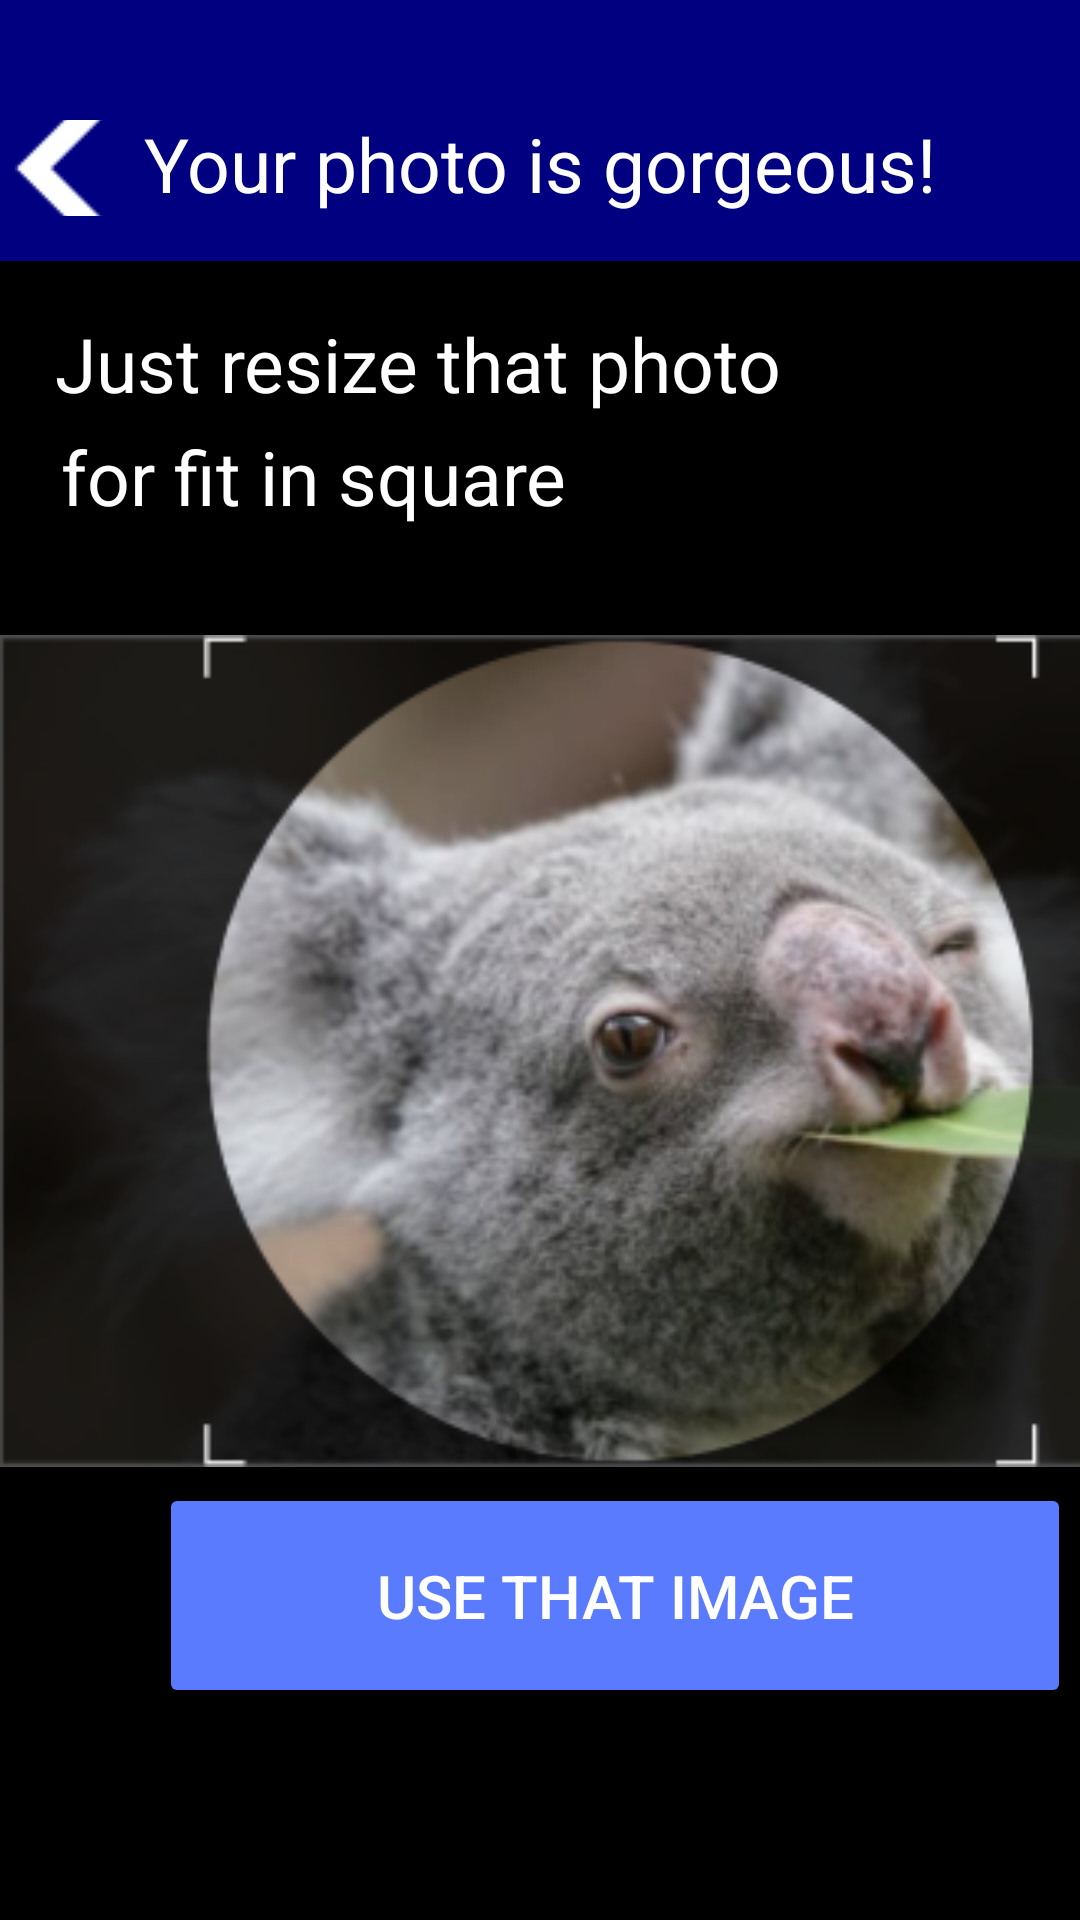

Produce the Android XML layout that renders to this screen, including the resource entries it uses.
<!-- AndroidManifest.xml: application theme Theme.LanguageAppVi -->
<!-- res/layout/activity_profile_photo.xml -->
<?xml version="1.0" encoding="utf-8"?>
<androidx.constraintlayout.widget.ConstraintLayout xmlns:android="http://schemas.android.com/apk/res/android"
    xmlns:app="http://schemas.android.com/apk/res-auto"
    xmlns:tools="http://schemas.android.com/tools"
    android:id="@+id/main"
    android:layout_width="match_parent"
    android:layout_height="match_parent"
    android:background="@color/black"
    tools:context=".ProfilePhotoActivity">

    <Button
        android:id="@+id/button_next"
        android:layout_width="304dp"
        android:layout_height="75dp"
        android:layout_marginStart="53dp"
        android:layout_marginEnd="53dp"
        android:backgroundTint="@color/bg_button"
        android:onClick="backProfile"
        android:shadowColor="@color/bg_button"
        android:text="@string/used"
        android:textColor="@color/white"
        android:textSize="20sp"
        app:cornerRadius="15dp"
        app:layout_constraintBottom_toBottomOf="parent"
        app:layout_constraintEnd_toEndOf="parent"
        app:layout_constraintHorizontal_bias="0.0"
        app:layout_constraintStart_toStartOf="parent"
        app:layout_constraintTop_toTopOf="parent"
        app:layout_constraintVertical_bias="0.875" />

    <androidx.appcompat.widget.Toolbar
        android:id="@+id/toolbar"
        tools:ignore="MissingConstraints"
        android:layout_width="445dp"
        android:layout_height="87dp"
        android:background="@color/bg"
        android:hapticFeedbackEnabled="true"
        android:minHeight="?attr/actionBarSize"
        android:theme="?attr/actionBarTheme"
        app:layout_constraintStart_toStartOf="parent"
        app:layout_constraintTop_toTopOf="parent" />

    <ImageButton
        android:id="@+id/btn_back"
        android:layout_width="38dp"
        android:layout_height="32dp"
        android:layout_marginTop="40dp"
        android:background="@color/bg"
        android:onClick="backProfile"
        app:layout_constraintBottom_toBottomOf="@+id/toolbar"
        app:layout_constraintEnd_toStartOf="@+id/textViewPhoto"
        app:layout_constraintHorizontal_bias="0.123"
        app:layout_constraintStart_toStartOf="parent"
        app:layout_constraintTop_toTopOf="parent"
        app:layout_constraintVertical_bias="0.0"
        app:srcCompat="@drawable/back" />

    <TextView
        android:id="@+id/textViewPhoto"
        android:layout_width="wrap_content"
        android:layout_height="wrap_content"
        android:text="@string/yourPhoto"
        android:textColor="@color/white"
        android:textColorLink="@color/white"
        android:textSize="25sp"
        app:layout_constraintBottom_toBottomOf="@+id/toolbar"
        app:layout_constraintEnd_toEndOf="parent"
        app:layout_constraintStart_toStartOf="parent"
        app:layout_constraintTop_toTopOf="parent"
        app:layout_constraintVertical_bias="0.704" />

    <ImageView
        android:id="@+id/imageViewCoala"
        android:layout_width="411dp"
        android:layout_height="280dp"
        app:layout_constraintBottom_toBottomOf="parent"
        app:layout_constraintStart_toStartOf="parent"
        app:layout_constraintTop_toBottomOf="@+id/toolbar"
        app:layout_constraintVertical_bias="0.452"
        app:srcCompat="@drawable/coala" />

    <TextView
        android:id="@+id/textViewResize"
        android:layout_width="wrap_content"
        android:layout_height="wrap_content"
        android:text="@string/resize"
        android:textColor="@color/white"
        android:textColorLink="@color/white"
        android:textSize="25sp"
        app:layout_constraintBottom_toTopOf="@+id/imageViewCoala"
        app:layout_constraintEnd_toEndOf="parent"
        app:layout_constraintHorizontal_bias="0.154"
        app:layout_constraintStart_toStartOf="parent"
        app:layout_constraintTop_toBottomOf="@+id/toolbar"
        app:layout_constraintVertical_bias="0.195" />

    <TextView
        android:id="@+id/textView9"
        android:layout_width="wrap_content"
        android:layout_height="wrap_content"
        android:text="@string/fit"
        android:textColor="@color/white"
        android:textColorLink="@color/white"
        android:textSize="25sp"
        app:layout_constraintBottom_toTopOf="@+id/imageViewCoala"
        app:layout_constraintEnd_toEndOf="parent"
        app:layout_constraintHorizontal_bias="0.107"
        app:layout_constraintStart_toStartOf="parent"
        app:layout_constraintTop_toBottomOf="@+id/textViewResize"
        app:layout_constraintVertical_bias="0.101" />

</androidx.constraintlayout.widget.ConstraintLayout>
<!-- resources referenced by this layout -->
<resources>
  <color name="bg">#000080</color>
  <color name="bg_button">#5B7BFE</color>
  <color name="black">#FF000000</color>
  <color name="white">#FFFFFFFF</color>
  <!-- drawable back: png bitmap (drawable, 276 bytes) -->
  <!-- drawable coala: png bitmap (drawable, 116487 bytes) -->
  <string name="fit">for fit in square</string>
  <string name="resize">Just resize that photo</string>
  <string name="used">Use that image</string>
  <string name="yourPhoto">Your photo is gorgeous!</string>
  <style name="Theme.LanguageAppVi" parent="Base.Theme.LanguageAppVi" />
  <style name="Base.Theme.LanguageAppVi" parent="Theme.Material3.DayNight.NoActionBar">
          
          
      </style>
</resources>
